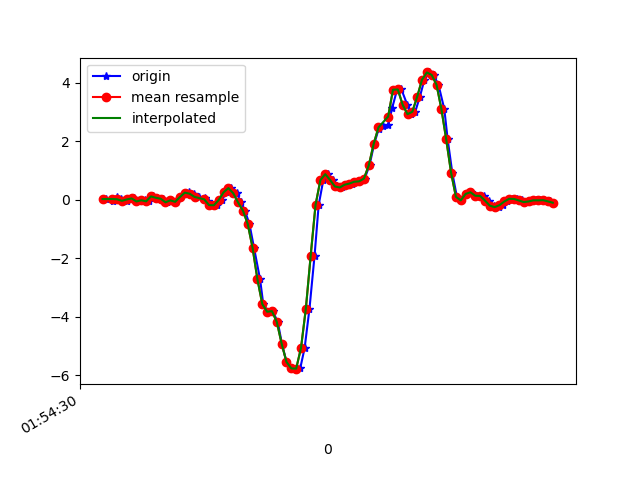

The data file committed next to this chart (first rows):
1617760470396, 456107095119525, 0.027569681, 0.2829083, -0.030446252
1617760470422, 456107114144165, -0.02496, 0.03368, -0.007233
1617760470438, 456107133193573, 0.08377, 0.1216, -0.03655
1617760470456, 456107152218213, 0.02024, -0.03108, 0.001319
1617760470479, 456107171242821, -0.0323, -0.1251, 9.7E-5
1617760470492, 456107190256693, 0.01535, 0.1656, -0.04511
1617760470511, 456107209277941, 0.04956, -0.1398, 0.004984
1617760470530, 456107228323973, -0.05429, -0.01153, -0.0561
1617760470556, 456107247345253, -0.01275, 0.2487, -0.03045
1617760470571, 456107266391301, -0.0494, -0.03963, -0.02434
1617760470588, 456107285412549, 0.118, 0.005576, -0.04999
1617760470607, 456107304443781, 0.07277, 0.03612, -0.02189
1617760470629, 456107323464037, 0.03857, -0.3133, 0.003762
1617760470645, 456107342484357, -0.08239, 0.1094, -0.07321
1617760470663, 456107361529445, -0.01641, 0.1839, -0.02189
1617760470682, 456107380672295, -0.0665, -0.152, -0.0561
1617760470701, 456107399699911, 0.09965, 0.2157, -0.1245
1617760470725, 456107418719271, 0.2206, 0.04101, -0.1111
1617760470739, 456107437738663, 0.2744, -0.1545, -0.1135
1617760470758, 456107456782855, 0.2108, 0.1082, -0.1661
1617760470779, 456107475827015, 0.1021, 0.1314, -0.2174
1617760470802, 456107494848647, 0.06422, 0.09476, -0.2833
1617760470815, 456107513868039, -0.02863, 0.1302, -0.3261
1617760470835, 456107532912327, -0.1789, 0.1241, -0.364
1617760470853, 456107551931847, -0.1838, 0.1094, -0.4043
1617760470874, 456107570976135, -0.004195, 0.1351, -0.4434
1617760470891, 456107590001223, 0.2573, 0.1656, -0.4727
1617760470911, 456107609045703, 0.4026, 0.1656, -0.4727
1617760470934, 456107628065479, 0.2267, 0.05322, -0.4275
1617760470953, 456107647085127, -0.08849, -0.2266, -0.2882
1617760470968, 456107666129607, -0.3658, -0.543, -0.09153
1617760470987, 456107685149255, -0.8276, -0.8057, 0.1101
1617760471006, 456107704191175, -1.646, -1.158, 0.3654
1617760471031, 456107723210823, -2.721, -1.724, 0.5975
1617760471044, 456107742255239, -3.562, -2.324, 0.6659
1617760471064, 456107761274823, -3.823, -2.779, 0.6598
1617760471083, 456107780319175, -3.804, -3.124, 0.6855
1617760471104, 456107799344839, -4.173, -3.485, 0.6843
1617760471121, 456107818389383, -4.917, -3.98, 0.611
1617760471140, 456107837409159, -5.54, -4.453, 0.435
1617760471160, 456107856428935, -5.761, -4.737, 0.1919
1617760471180, 456107875473479, -5.787, -4.845, -0.116
1617760471197, 456107894481351, -5.75, -4.89, -0.4971
1617760471215, 456107913525639, -5.061, -5.001, -0.849
1617760471235, 456107932545095, -3.717, -4.78, -1.041
1617760471256, 456107951589319, -1.903, -4.104, -1.2
1617760471273, 456107970608775, -0.1728, -3.359, -1.104
1617760471292, 456107989628295, 0.6739, -2.688, -0.9675
1617760471312, 456108008670983, 0.8791, -2.081, -0.7659
1617760471332, 456108027690439, 0.6812, -1.517, -0.6095
1617760471349, 456108046734727, 0.4588, -0.8753, -0.4409
1617760471368, 456108065753991, 0.4234, -0.1557, -0.2504
1617760471387, 456108084773511, 0.5175, 0.4747, -0.03045
1617760471410, 456108103813255, 0.5578, 0.95, 0.1589
1617760471425, 456108122832519, 0.6201, 1.313, 0.33
1617760471444, 456108141876743, 0.6335, 1.65, 0.4607
1617760471463, 456108160896007, 0.7288, 2.028, 0.5963
1617760471483, 456108179915271, 1.18, 2.465, 0.7075
1617760471502, 456108198955143, 1.905, 2.792, 0.749
1617760471521, 456108217974407, 2.427, 2.86, 0.6696
1617760471539, 456108237018503, 2.528, 3.04, 0.6476
... 37 more rows
